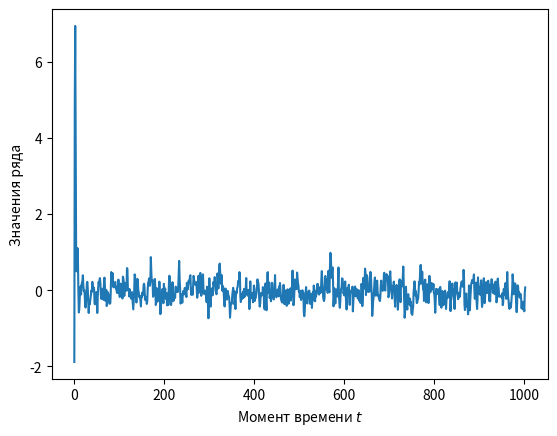

The script that saved this image:
import os
import numpy as np
import matplotlib.pyplot as plt

rnjesus = np.random.default_rng()
EPS = 1e-9

def is_stationary(a: np.ndarray):
    # characteristic polynomial is (-a_3 * x^3) + (-a_2 * x^2) + (-a_1 * x) + 1
    abs_roots = np.abs(np.roots(np.hstack((-a[:-1], np.ones(1)))))
    return np.all(abs_roots > 1)

def gen_from_ar_model(a: np.ndarray, x: np.ndarray, n=1, noise_scale=EPS):
    for _ in range(n):
        x = np.append(x, 0)
        x[-1] = np.sum(a * x[-4:] + rnjesus.normal(0, noise_scale, 4))
    return x

a = np.hstack((rnjesus.uniform(-1, 1, 3), rnjesus.uniform(-10, 10, 1))) 
while not is_stationary(a) or np.abs(a[0]) < EPS:
    a = rnjesus.uniform(-1, 1, 4)

assert is_stationary(a) and np.abs(a[0]) > EPS

ar_proc_str = f"x_t = {a[-1]:.3f} " + " ".join(f"+ {c:.3f}x_{{t-{i}}}" if c > 0 else f"- {-c:.3f}x_{{t-{i}}}" for i, c in enumerate(a[2::-1], 1))

print(f"Сгенерированный ряд:", ar_proc_str)
with open('ar_proc.tex', 'w') as f:
    f.write(ar_proc_str)
t = rnjesus.uniform(-10, 10, 3)
first_members_str = ", ".join(f"t_{i} = {x:.3f}" for i, x in enumerate(t))
print(f"Первые три значения рада:", first_members_str)
with open('first_members.tex', 'w') as f:
    f.write(first_members_str)

print("Генерируем ряд с дисперсией шума равной 0.1")

t = gen_from_ar_model(a, t, 1000, 0.1)

plt.figure()
plt.xlabel("Момент времени $t$")
plt.ylabel("Значения ряда")
plt.plot(t)
plt.savefig('process.svg')
